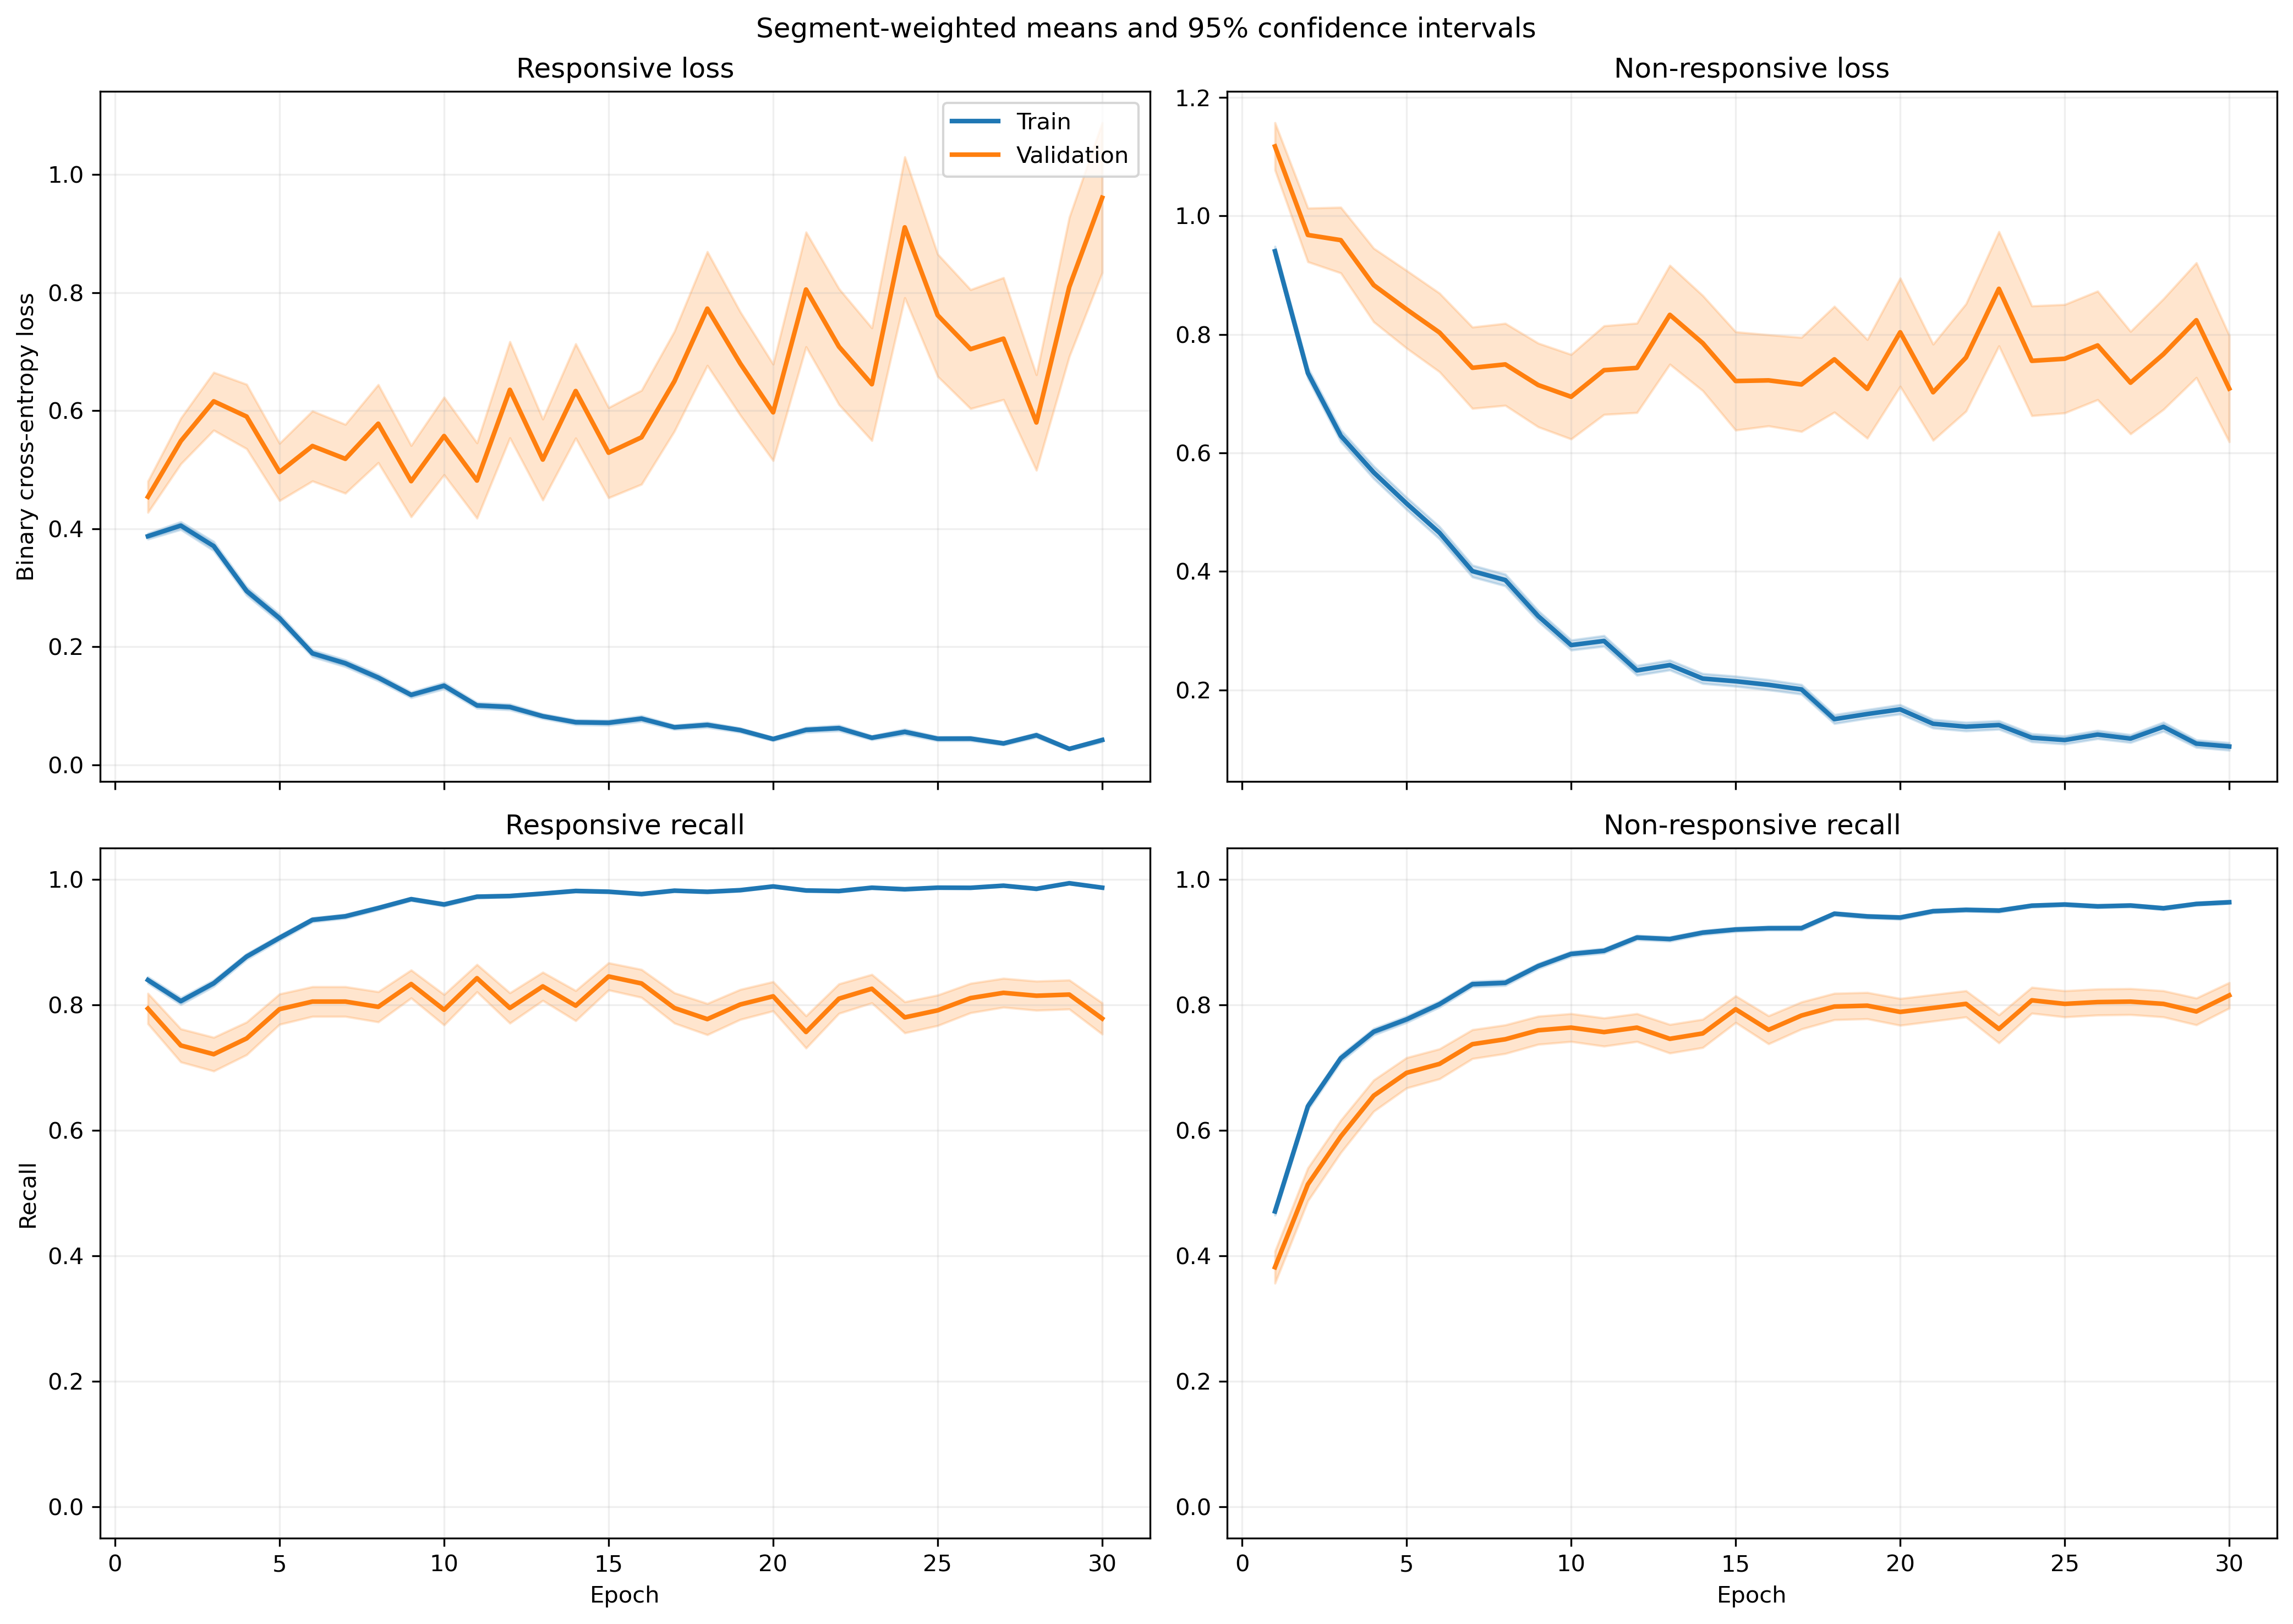

The table this chart was drawn from, first rows:
fold, epoch, split, r_loss, r_loss_count, r_loss_sum, r_loss_sum_sq, r_recall, r_recall_count, r_recall_sum, r_recall_sum_sq, nr_loss, nr_loss_count, nr_loss_sum, nr_loss_sum_sq, nr_recall, nr_recall_count, nr_recall_sum, nr_recall_sum_sq
1, 1, train, 0.4293, 1063, 456.3, 324.8, 0.8278, 1063, 880.0, 880.0, 0.8501, 1401, 1191, 1492, 0.5039, 1401, 706.0, 706.0
1, 1, validation, 0.1636, 10, 1.636, 0.3257, 1.0, 10, 10.0, 10.0, , 0, 0.0, 0.0, , 0, 0.0, 0.0
1, 2, train, 0.4024, 1063, 427.8, 374.8, 0.841, 1063, 894.0, 894.0, 0.7078, 1401, 991.7, 1294, 0.6217, 1401, 871.0, 871.0
1, 2, validation, 0.117, 10, 1.17, 0.1613, 1.0, 10, 10.0, 10.0, , 0, 0.0, 0.0, , 0, 0.0, 0.0
1, 3, train, 0.4171, 1063, 443.4, 669.6, 0.8278, 1063, 880.0, 880.0, 0.5374, 1401, 752.8, 1364, 0.7645, 1401, 1071, 1071
1, 3, validation, 0.06661, 10, 0.6661, 0.0636, 1.0, 10, 10.0, 10.0, , 0, 0.0, 0.0, , 0, 0.0, 0.0
1, 4, train, 0.2452, 1063, 260.7, 290.4, 0.9059, 1063, 963.0, 963.0, 0.5913, 1401, 828.4, 1613, 0.7388, 1401, 1035, 1035
1, 4, validation, 0.04419, 10, 0.4419, 0.03555, 1.0, 10, 10.0, 10.0, , 0, 0.0, 0.0, , 0, 0.0, 0.0
1, 5, train, 0.197, 1063, 209.4, 216.3, 0.9341, 1063, 993.0, 993.0, 0.5751, 1401, 805.8, 1618, 0.7452, 1401, 1044, 1044
1, 5, validation, 0.03531, 10, 0.3531, 0.01577, 1.0, 10, 10.0, 10.0, , 0, 0.0, 0.0, , 0, 0.0, 0.0
1, 6, train, 0.18, 1063, 191.3, 216.9, 0.9445, 1063, 1004, 1004, 0.3496, 1401, 489.7, 938.7, 0.8401, 1401, 1177, 1177
1, 6, validation, 0.03463, 10, 0.3463, 0.01939, 1.0, 10, 10.0, 10.0, , 0, 0.0, 0.0, , 0, 0.0, 0.0
1, 7, train, 0.1641, 1063, 174.5, 255, 0.9539, 1063, 1014, 1014, 0.3533, 1401, 495, 1099, 0.8522, 1401, 1194, 1194
1, 7, validation, 0.02011, 10, 0.2011, 0.006165, 1.0, 10, 10.0, 10.0, , 0, 0.0, 0.0, , 0, 0.0, 0.0
1, 8, train, 0.113, 1063, 120.2, 153.1, 0.969, 1063, 1030, 1030, 0.4257, 1401, 596.4, 1402, 0.8158, 1401, 1143, 1143
1, 8, validation, 0.02146, 10, 0.2146, 0.01022, 1.0, 10, 10.0, 10.0, , 0, 0.0, 0.0, , 0, 0.0, 0.0
1, 9, train, 0.08042, 1063, 85.49, 61.59, 0.9878, 1063, 1050, 1050, 0.4163, 1401, 583.2, 1241, 0.8187, 1401, 1147, 1147
1, 9, validation, 0.01512, 10, 0.1512, 0.004247, 1.0, 10, 10.0, 10.0, , 0, 0.0, 0.0, , 0, 0.0, 0.0
1, 10, train, 0.09715, 1063, 103.3, 91.51, 0.9755, 1063, 1037, 1037, 0.2577, 1401, 361, 697.8, 0.8772, 1401, 1229, 1229
1, 10, validation, 0.01806, 10, 0.1806, 0.005832, 1.0, 10, 10.0, 10.0, , 0, 0.0, 0.0, , 0, 0.0, 0.0
1, 11, train, 0.07378, 1063, 78.43, 73.82, 0.9812, 1063, 1043, 1043, 0.3835, 1401, 537.3, 1278, 0.8515, 1401, 1193, 1193
1, 11, validation, 0.01625, 10, 0.1625, 0.005994, 1.0, 10, 10.0, 10.0, , 0, 0.0, 0.0, , 0, 0.0, 0.0
1, 12, train, 0.07618, 1063, 80.98, 166.6, 0.9831, 1063, 1045, 1045, 0.231, 1401, 323.6, 775.7, 0.9143, 1401, 1281, 1281
1, 12, validation, 0.01467, 10, 0.1467, 0.007961, 1.0, 10, 10.0, 10.0, , 0, 0.0, 0.0, , 0, 0.0, 0.0
1, 13, train, 0.1263, 1063, 134.3, 144.2, 0.9595, 1063, 1020, 1020, 0.2768, 1401, 387.8, 750.8, 0.8887, 1401, 1245, 1245
1, 13, validation, 0.009133, 10, 0.09133, 0.001373, 1.0, 10, 10.0, 10.0, , 0, 0.0, 0.0, , 0, 0.0, 0.0
1, 14, train, 0.05562, 1063, 59.12, 86.9, 0.9849, 1063, 1047, 1047, 0.2236, 1401, 313.3, 865.4, 0.9172, 1401, 1285, 1285
1, 14, validation, 0.005973, 10, 0.05973, 0.0008093, 1.0, 10, 10.0, 10.0, , 0, 0.0, 0.0, , 0, 0.0, 0.0
1, 15, train, 0.07762, 1063, 82.51, 87.51, 0.9746, 1063, 1036, 1036, 0.1808, 1401, 253.3, 638.3, 0.93, 1401, 1303, 1303
1, 15, validation, 0.07752, 10, 0.7752, 0.4531, 1.0, 10, 10.0, 10.0, , 0, 0.0, 0.0, , 0, 0.0, 0.0
1, 16, train, 0.04572, 1063, 48.6, 49.18, 0.9915, 1063, 1054, 1054, 0.2301, 1401, 322.4, 869, 0.9158, 1401, 1283, 1283
1, 16, validation, 0.003134, 10, 0.03134, 0.000138, 1.0, 10, 10.0, 10.0, , 0, 0.0, 0.0, , 0, 0.0, 0.0
1, 17, train, 0.06494, 1063, 69.03, 39.54, 0.9859, 1063, 1048, 1048, 0.1243, 1401, 174.2, 341.6, 0.9479, 1401, 1328, 1328
1, 17, validation, 0.008292, 10, 0.08292, 0.001921, 1.0, 10, 10.0, 10.0, , 0, 0.0, 0.0, , 0, 0.0, 0.0
1, 18, train, 0.06413, 1063, 68.18, 73.63, 0.9831, 1063, 1045, 1045, 0.1251, 1401, 175.3, 425.6, 0.9465, 1401, 1326, 1326
1, 18, validation, 0.008624, 10, 0.08624, 0.001999, 1.0, 10, 10.0, 10.0, , 0, 0.0, 0.0, , 0, 0.0, 0.0
1, 19, train, 0.07274, 1063, 77.32, 63.25, 0.9784, 1063, 1040, 1040, 0.1428, 1401, 200, 419.6, 0.95, 1401, 1331, 1331
1, 19, validation, 0.01281, 10, 0.1281, 0.003656, 1.0, 10, 10.0, 10.0, , 0, 0.0, 0.0, , 0, 0.0, 0.0
1, 20, train, 0.03829, 1063, 40.7, 18.34, 0.9887, 1063, 1051, 1051, 0.1425, 1401, 199.7, 491.8, 0.9465, 1401, 1326, 1326
1, 20, validation, 0.005129, 10, 0.05129, 0.0003984, 1.0, 10, 10.0, 10.0, , 0, 0.0, 0.0, , 0, 0.0, 0.0
1, 21, train, 0.06347, 1063, 67.47, 49.08, 0.9821, 1063, 1044, 1044, 0.1003, 1401, 140.6, 339.6, 0.9643, 1401, 1351, 1351
1, 21, validation, 0.01642, 10, 0.1642, 0.004944, 1.0, 10, 10.0, 10.0, , 0, 0.0, 0.0, , 0, 0.0, 0.0
1, 22, train, 0.05814, 1063, 61.8, 85.16, 0.9802, 1063, 1042, 1042, 0.09396, 1401, 131.6, 411.6, 0.9686, 1401, 1357, 1357
1, 22, validation, 0.01246, 10, 0.1246, 0.009808, 1.0, 10, 10.0, 10.0, , 0, 0.0, 0.0, , 0, 0.0, 0.0
1, 23, train, 0.04737, 1063, 50.35, 67.66, 0.9849, 1063, 1047, 1047, 0.1027, 1401, 143.9, 453.5, 0.9643, 1401, 1351, 1351
1, 23, validation, 0.002444, 10, 0.02444, 0.0001086, 1.0, 10, 10.0, 10.0, , 0, 0.0, 0.0, , 0, 0.0, 0.0
1, 24, train, 0.049, 1063, 52.08, 56.66, 0.9878, 1063, 1050, 1050, 0.09902, 1401, 138.7, 355.8, 0.965, 1401, 1352, 1352
1, 24, validation, 0.007713, 10, 0.07713, 0.001214, 1.0, 10, 10.0, 10.0, , 0, 0.0, 0.0, , 0, 0.0, 0.0
1, 25, train, 0.02477, 1063, 26.33, 10.38, 0.9953, 1063, 1058, 1058, 0.1111, 1401, 155.7, 437.7, 0.9643, 1401, 1351, 1351
1, 25, validation, 0.003449, 10, 0.03449, 0.0001611, 1.0, 10, 10.0, 10.0, , 0, 0.0, 0.0, , 0, 0.0, 0.0
1, 26, train, 0.02498, 1063, 26.55, 11.73, 0.9944, 1063, 1057, 1057, 0.1125, 1401, 157.6, 458.1, 0.9622, 1401, 1348, 1348
1, 26, validation, 0.002383, 10, 0.02383, 8.93236910997075e-05, 1.0, 10, 10.0, 10.0, , 0, 0.0, 0.0, , 0, 0.0, 0.0
1, 27, train, 0.03307, 1063, 35.15, 24.82, 0.9887, 1063, 1051, 1051, 0.1192, 1401, 167, 498.1, 0.9607, 1401, 1346, 1346
1, 27, validation, 0.002379, 10, 0.02379, 0.0001342, 1.0, 10, 10.0, 10.0, , 0, 0.0, 0.0, , 0, 0.0, 0.0
1, 28, train, 0.03065, 1063, 32.59, 19.62, 0.9897, 1063, 1052, 1052, 0.09332, 1401, 130.7, 347.7, 0.9686, 1401, 1357, 1357
1, 28, validation, 0.002477, 10, 0.02477, 0.0001503, 1.0, 10, 10.0, 10.0, , 0, 0.0, 0.0, , 0, 0.0, 0.0
1, 29, train, 0.01208, 1063, 12.84, 3.931, 0.9991, 1063, 1062, 1062, 0.1095, 1401, 153.4, 491.5, 0.9636, 1401, 1350, 1350
1, 29, validation, 0.001054, 10, 0.01054, 1.570281597196299e-05, 1.0, 10, 10.0, 10.0, , 0, 0.0, 0.0, , 0, 0.0, 0.0
1, 30, train, 0.0196, 1063, 20.83, 32.87, 0.9944, 1063, 1057, 1057, 0.1745, 1401, 244.5, 951.3, 0.9472, 1401, 1327, 1327
1, 30, validation, 0.00059, 10, 0.0059, 5.2701541335409274e-06, 1.0, 10, 10.0, 10.0, , 0, 0.0, 0.0, , 0, 0.0, 0.0
... 1,140 more rows
